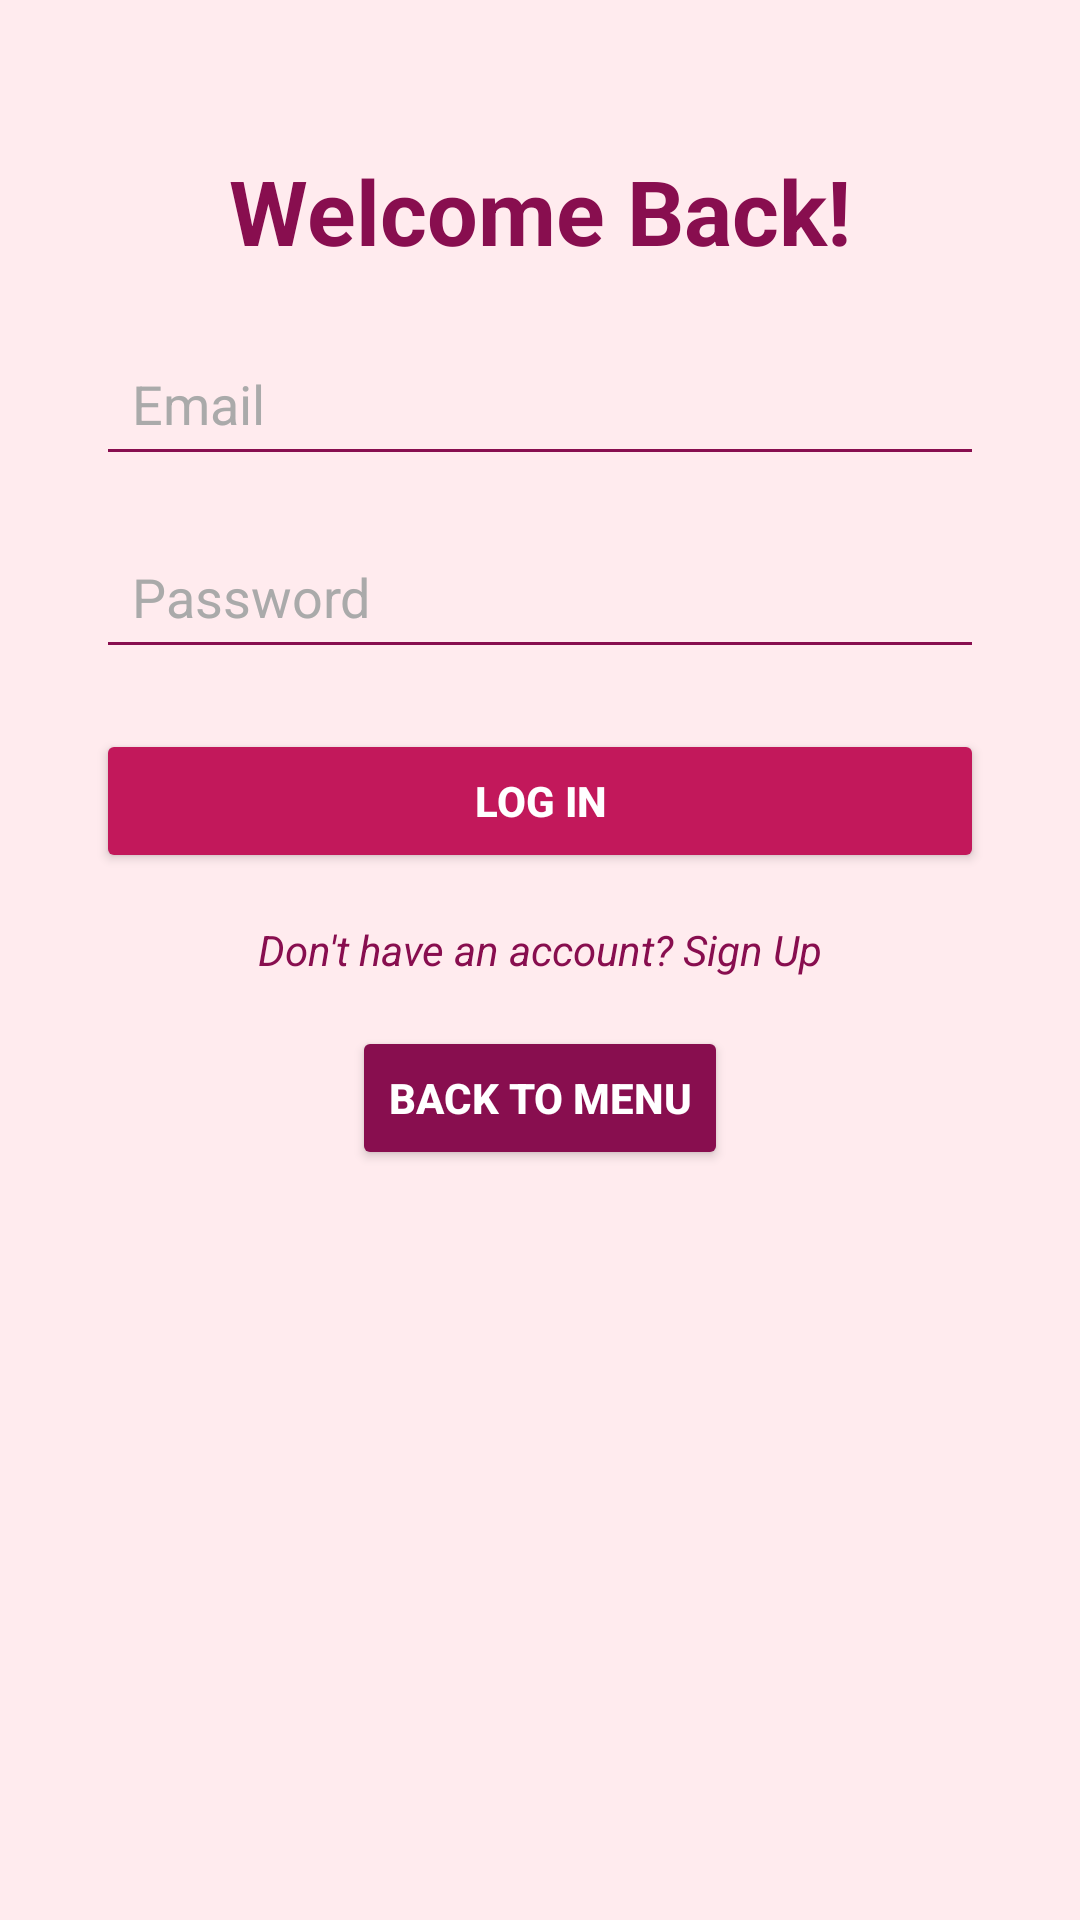

Layout XML and referenced resources for this Android screen:
<!-- AndroidManifest.xml: application theme Theme.AndroidGameProject -->
<!-- res/layout/activity_login.xml -->
<?xml version="1.0" encoding="utf-8"?>
<androidx.constraintlayout.widget.ConstraintLayout
    xmlns:android="http://schemas.android.com/apk/res/android"
    xmlns:app="http://schemas.android.com/apk/res-auto"
    android:layout_width="match_parent"
    android:layout_height="match_parent"
    android:background="@color/light_red">

    
    <TextView
        android:id="@+id/login_title"
        android:layout_width="wrap_content"
        android:layout_height="wrap_content"
        android:text="Welcome Back!"
        android:textSize="30sp"
        android:textStyle="bold"
        android:textColor="@color/deep_purple"
        app:layout_constraintTop_toTopOf="parent"
        app:layout_constraintStart_toStartOf="parent"
        app:layout_constraintEnd_toEndOf="parent"
        android:layout_marginTop="50dp" />

    
    <EditText
        android:id="@+id/email"
        android:layout_width="0dp"
        android:layout_height="wrap_content"
        android:hint="Email"
        android:backgroundTint="@color/deep_purple"
        android:padding="12dp"
        android:textColor="@android:color/black"
        android:textColorHint="@android:color/darker_gray"
        app:layout_constraintTop_toBottomOf="@id/login_title"
        app:layout_constraintStart_toStartOf="parent"
        app:layout_constraintEnd_toEndOf="parent"
        android:layout_marginTop="20dp"
        android:layout_marginStart="32dp"
        android:layout_marginEnd="32dp" />

    
    <EditText
        android:id="@+id/password"
        android:layout_width="0dp"
        android:layout_height="wrap_content"
        android:hint="Password"
        android:backgroundTint="@color/deep_purple"
        android:padding="12dp"
        android:textColor="@android:color/black"
        android:textColorHint="@android:color/darker_gray"
        android:inputType="textPassword"
        app:layout_constraintTop_toBottomOf="@id/email"
        app:layout_constraintStart_toStartOf="parent"
        app:layout_constraintEnd_toEndOf="parent"
        android:layout_marginTop="16dp"
        android:layout_marginStart="32dp"
        android:layout_marginEnd="32dp" />

    
    <Button
        android:id="@+id/login_button"
        android:layout_width="0dp"
        android:layout_height="wrap_content"
        android:text="Log In"
        android:backgroundTint="@color/pink"
        android:textColor="@android:color/white"
        android:textStyle="bold"
        app:layout_constraintTop_toBottomOf="@id/password"
        app:layout_constraintStart_toStartOf="parent"
        app:layout_constraintEnd_toEndOf="parent"
        android:layout_marginTop="20dp"
        android:layout_marginStart="32dp"
        android:layout_marginEnd="32dp" />

    
    <TextView
        android:id="@+id/register_text"
        android:layout_width="wrap_content"
        android:layout_height="wrap_content"
        android:text="Don't have an account? Sign Up"
        android:textColor="@color/deep_purple"
        android:textStyle="italic"
        app:layout_constraintTop_toBottomOf="@id/login_button"
        app:layout_constraintStart_toStartOf="parent"
        app:layout_constraintEnd_toEndOf="parent"
        android:layout_marginTop="16dp" />

    
    <Button
        android:id="@+id/back_to_menu_button"
        android:layout_width="wrap_content"
        android:layout_height="wrap_content"
        android:text="Back to Menu"
        android:backgroundTint="@color/deep_purple"
        android:textColor="@android:color/white"
        android:textStyle="bold"
        app:layout_constraintTop_toBottomOf="@id/register_text"
        app:layout_constraintStart_toStartOf="parent"
        app:layout_constraintEnd_toEndOf="parent"
        android:layout_marginTop="16dp" />

</androidx.constraintlayout.widget.ConstraintLayout>
<!-- resources referenced by this layout -->
<resources>
  <color name="deep_purple">#880E4F</color>
  <color name="light_red">#FFEBEE</color>
  <color name="pink">#C2185B</color>
  <style name="Theme.AndroidGameProject" parent="Base.Theme.AndroidGameProject" />
  <style name="Base.Theme.AndroidGameProject" parent="Theme.Material3.DayNight.NoActionBar">
          
          
      </style>
</resources>
